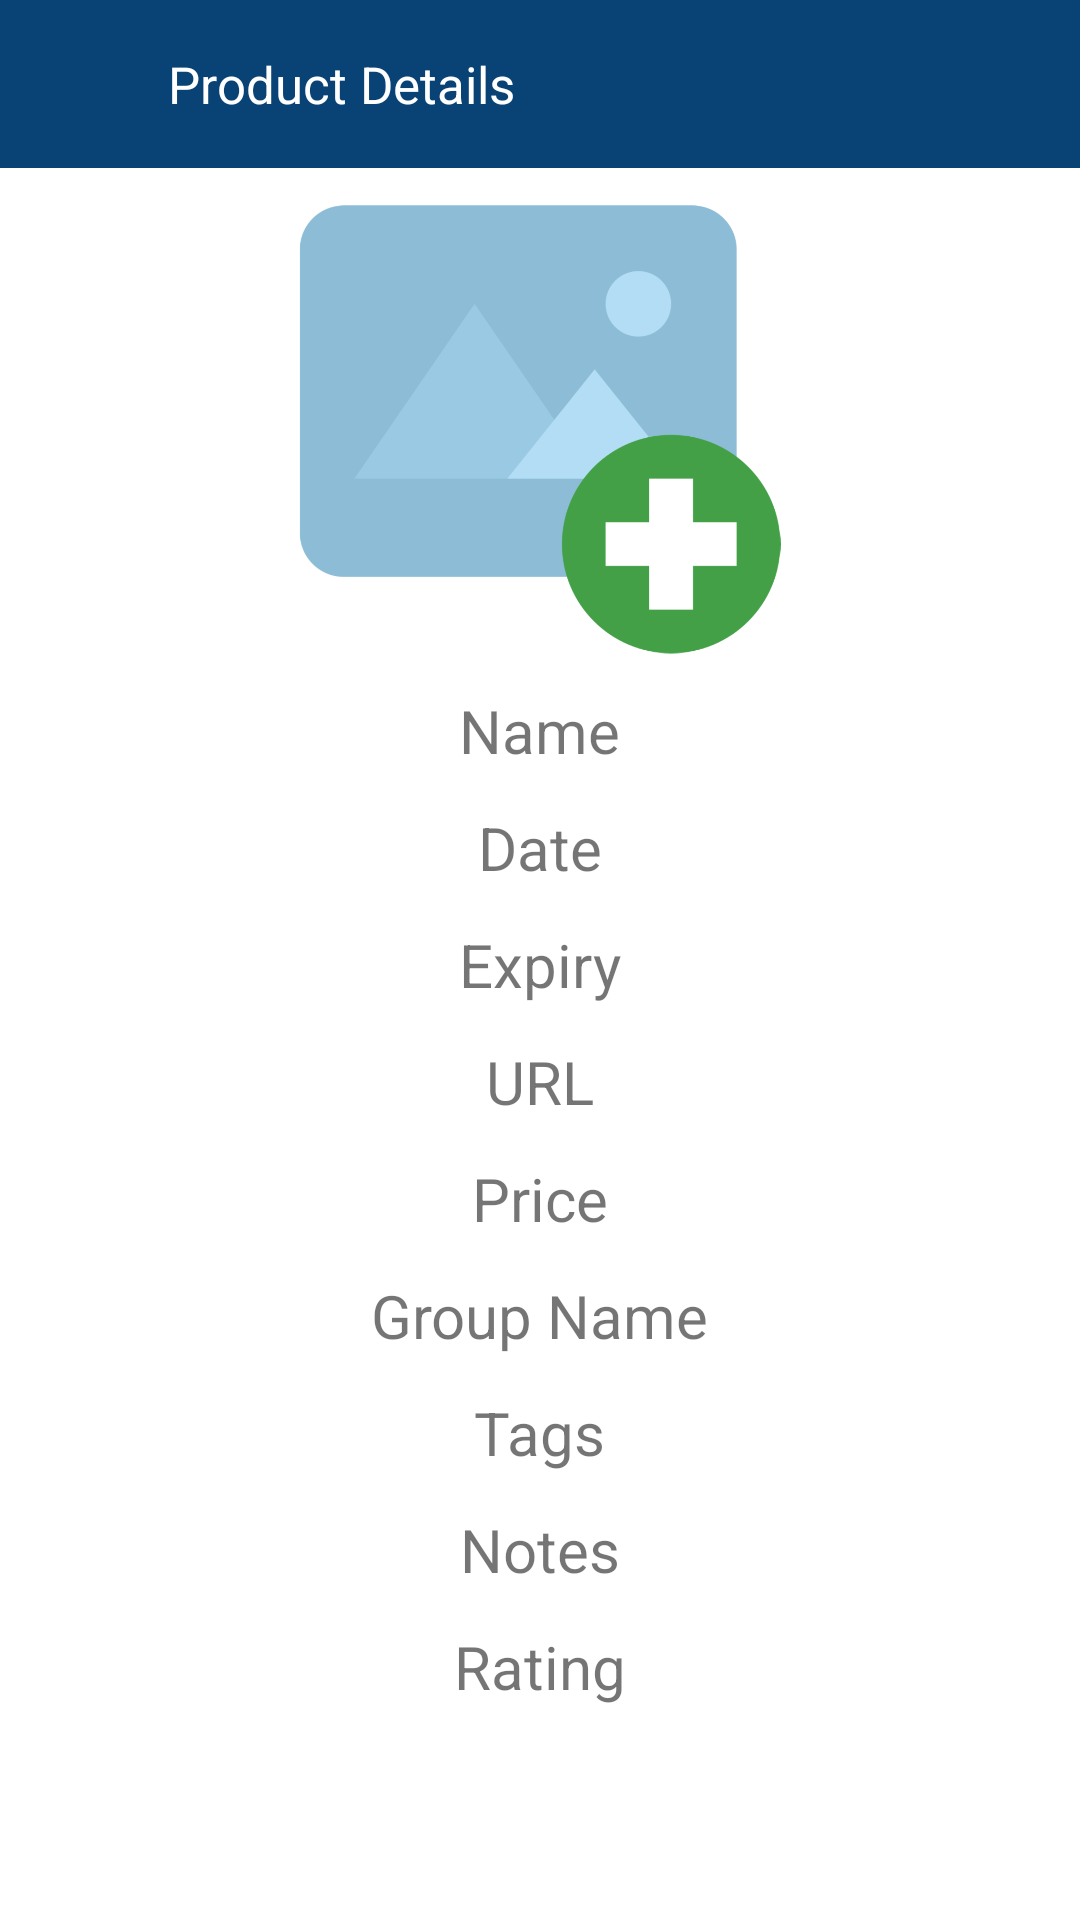

Produce the Android XML layout that renders to this screen, including the resource entries it uses.
<!-- AndroidManifest.xml: application theme AppTheme -->
<!-- res/layout/activity_product_details.xml -->
<?xml version="1.0" encoding="utf-8"?>
<LinearLayout xmlns:android="http://schemas.android.com/apk/res/android"
    xmlns:app="http://schemas.android.com/apk/res-auto"
    xmlns:tools="http://schemas.android.com/tools"
    android:layout_width="match_parent"
    android:layout_height="match_parent"
    tools:context=".view.ProductDetailsActivity"
    android:orientation="vertical">

    <androidx.appcompat.widget.Toolbar
        android:layout_width="match_parent"
        android:layout_height="wrap_content"
        android:background="@color/colorPrimary">

        <ImageView
            android:id="@+id/back"
            android:layout_width="40dp"
            android:layout_height="wrap_content"
            android:paddingVertical="12dp"
            android:src="@drawable/back" />

        <TextView
            android:layout_width="match_parent"
            android:layout_height="wrap_content"
            android:text="Product Details"
            android:textColor="@android:color/white"
            android:textSize="17dp" />


    </androidx.appcompat.widget.Toolbar>

    <ImageView
        android:id="@+id/pImageView"
        android:layout_width="244dp"
        android:layout_height="150dp"
        android:layout_gravity="center"
        android:layout_marginTop="12dp"
        android:src="@drawable/ic_action_addphoto" />

    <TextView
        android:id="@+id/name"
        android:layout_width="wrap_content"
        android:layout_height="wrap_content"
        android:layout_gravity="center"
        android:layout_marginTop="12dp"
        android:text="Name"
        android:textSize="20dp" />

    <TextView
        android:id="@+id/date"
        android:layout_width="wrap_content"
        android:textSize="20dp"
        android:layout_marginTop="12dp"
        android:layout_height="wrap_content"
        android:text="Date"
        android:layout_gravity="center"/>
    <TextView
        android:id="@+id/exp"
        android:layout_width="wrap_content"
        android:textSize="20dp"
        android:layout_marginTop="12dp"
        android:layout_height="wrap_content"
        android:text="Expiry"
        android:layout_gravity="center"/>
    <TextView
        android:id="@+id/url"
        android:layout_width="wrap_content"
        android:textSize="20dp"
        android:layout_marginTop="12dp"
        android:layout_height="wrap_content"
        android:text="URL"
        android:layout_gravity="center"/>
    <TextView
        android:id="@+id/price"
        android:layout_width="wrap_content"
        android:textSize="20dp"
        android:layout_marginTop="12dp"
        android:layout_height="wrap_content"
        android:text="Price"
        android:layout_gravity="center"/>
    <TextView
        android:visibility="gone"
        android:id="@+id/location"
        android:layout_width="wrap_content"
        android:textSize="20dp"
        android:layout_marginTop="12dp"
        android:layout_height="wrap_content"
        android:text="Location"
        android:layout_gravity="center"/>
    <TextView
        android:id="@+id/group"
        android:layout_width="wrap_content"
        android:textSize="20dp"
        android:layout_marginTop="12dp"
        android:layout_height="wrap_content"
        android:text="Group Name"
        android:layout_gravity="center"/>

    <TextView
        android:id="@+id/tags"
        android:layout_width="wrap_content"
        android:layout_height="wrap_content"
        android:layout_gravity="center"
        android:layout_marginTop="12dp"
        android:text="Tags"
        android:textSize="20dp" />
    <TextView
        android:id="@+id/notes"
        android:layout_width="wrap_content"
        android:layout_height="wrap_content"
        android:layout_gravity="center"
        android:layout_marginTop="12dp"
        android:text="Notes"
        android:textSize="20dp" />
    <TextView
        android:id="@+id/rating"
        android:layout_width="wrap_content"
        android:layout_height="wrap_content"
        android:layout_gravity="center"
        android:layout_marginTop="12dp"
        android:text="Rating"
        android:textSize="20dp" />





</LinearLayout>
<!-- resources referenced by this layout -->
<resources>
  <color name="colorPrimary">#094275</color>
  <!-- drawable ic_action_addphoto: png bitmap (drawable-v24, 42203 bytes) -->
  <style name="AppTheme" parent="Theme.MaterialComponents.Light.NoActionBar">
          
          <item name="colorPrimary">#094275</item>
          <item name="colorPrimaryDark">@color/colorPrimaryDark</item>
          <item name="colorAccent">#DC7364</item>
      </style>
  <color name="colorPrimaryDark">#000000</color>
</resources>
